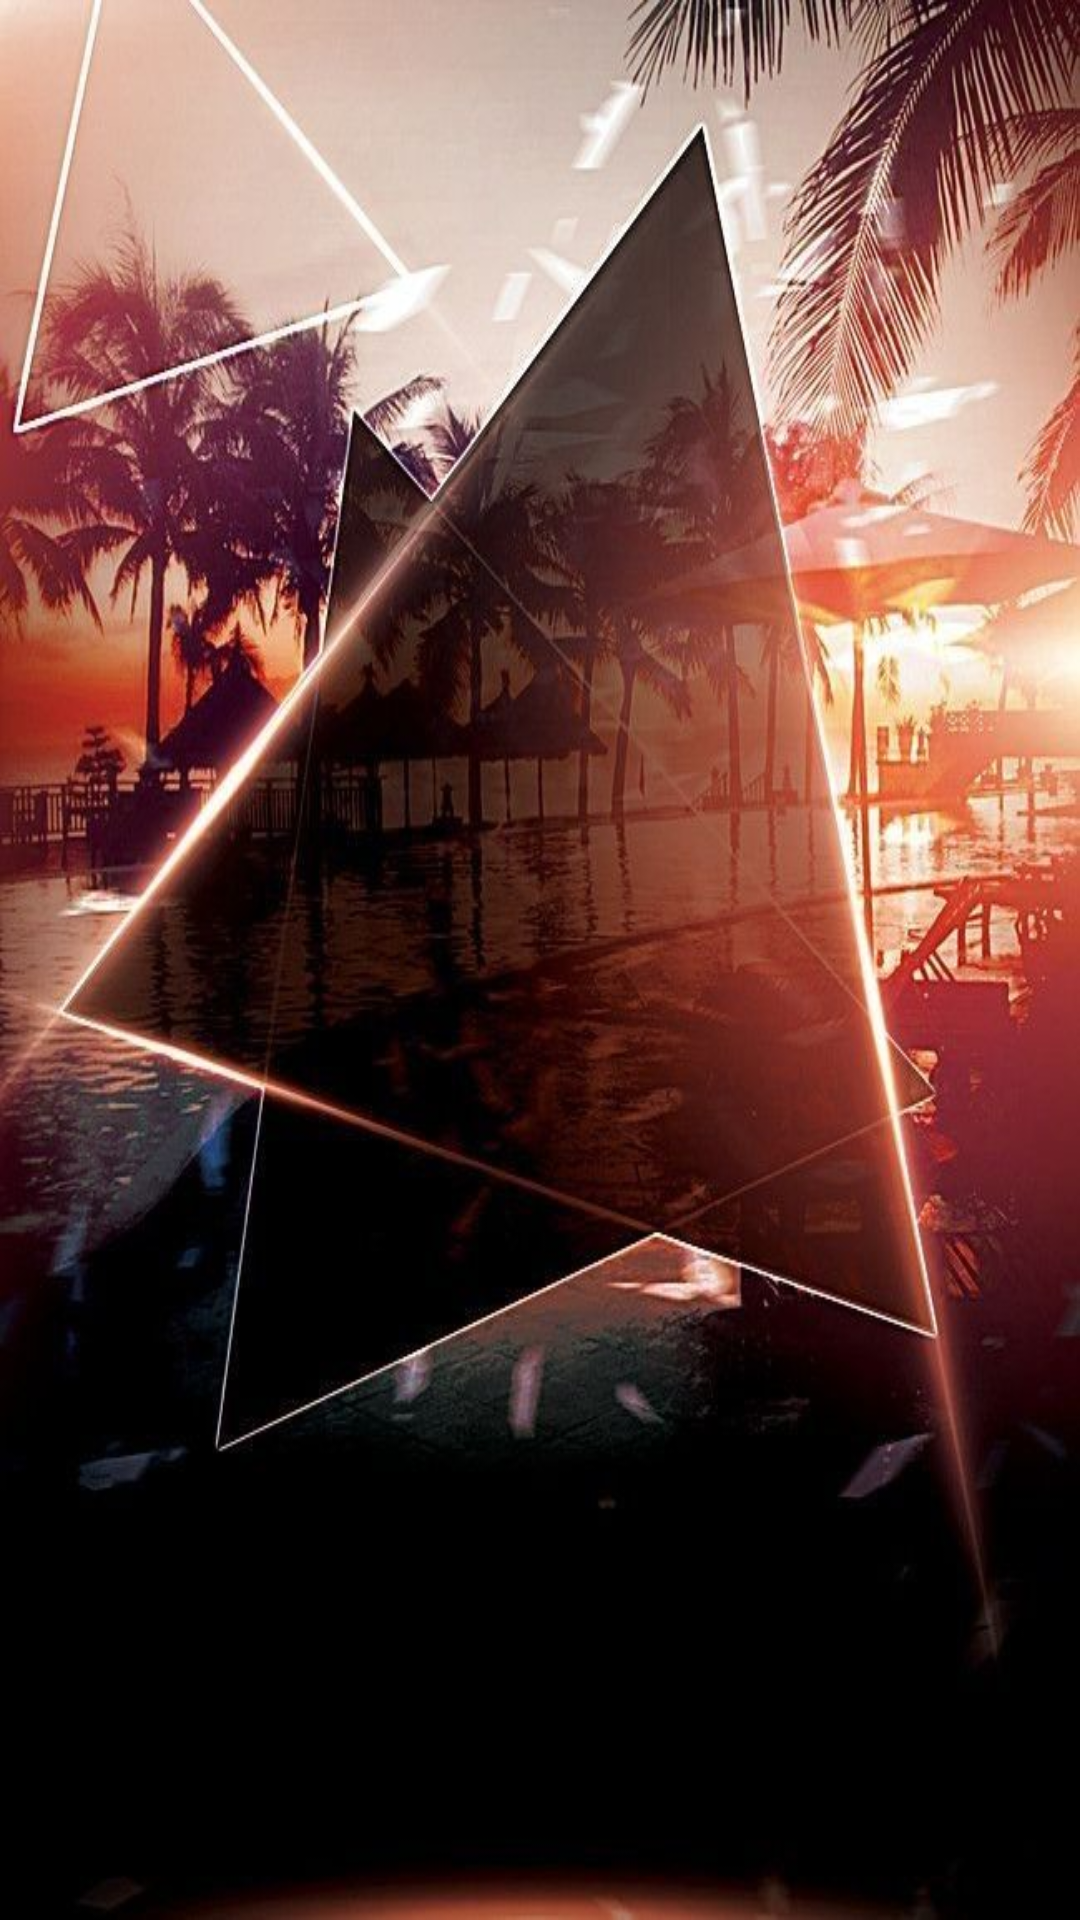

Reconstruct the res/layout file that produces this screen, plus the resources it refers to.
<!-- AndroidManifest.xml: activity theme Theme.GestorAndroid -->
<!-- res/layout/activity_listar_evento.xml -->
<?xml version="1.0" encoding="utf-8"?>
<RelativeLayout xmlns:android="http://schemas.android.com/apk/res/android"
    xmlns:tools="http://schemas.android.com/tools"
    android:layout_width="match_parent"
    android:layout_height="match_parent"
    android:background="@drawable/eventosbackground"
    android:padding="16dp"
    tools:context="com.svalero.gestorandroid.Evento.ListarEventoActivity">

    
    <androidx.recyclerview.widget.RecyclerView
        android:id="@+id/recyclerViewEventos"
        android:layout_width="match_parent"
        android:layout_height="match_parent"
        android:layout_below="@+id/tvTitulo"
        android:layout_marginTop="16dp"
        tools:ignore="UnknownIdInLayout" />



</RelativeLayout>
<!-- resources referenced by this layout -->
<resources>
  <!-- drawable eventosbackground: jpg bitmap (drawable, 81756 bytes) -->
  <style name="Theme.GestorAndroid" parent="Theme.AppCompat.Light.NoActionBar">
      </style>
</resources>
